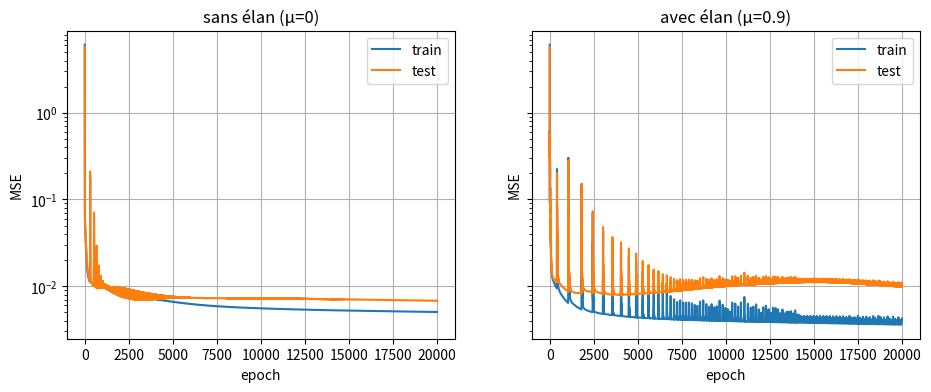
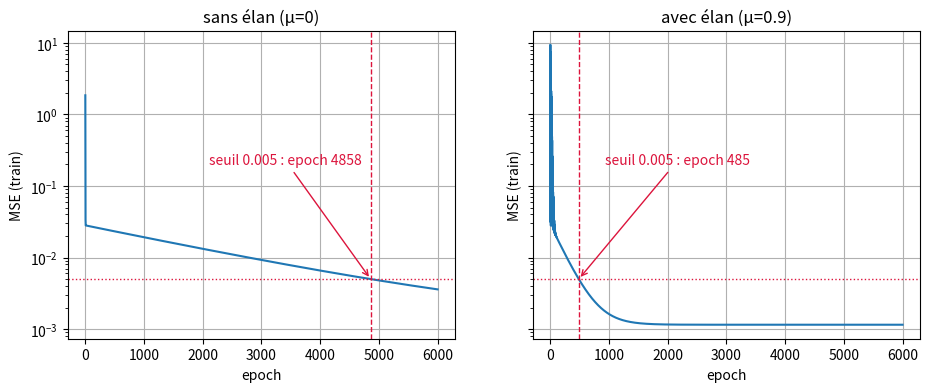
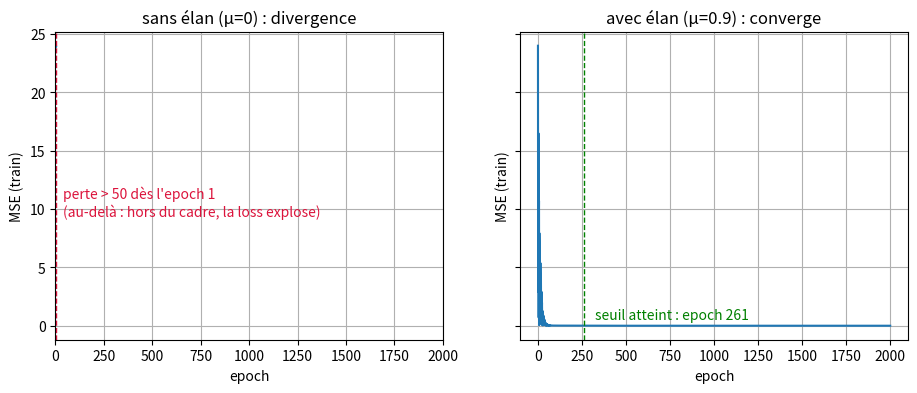
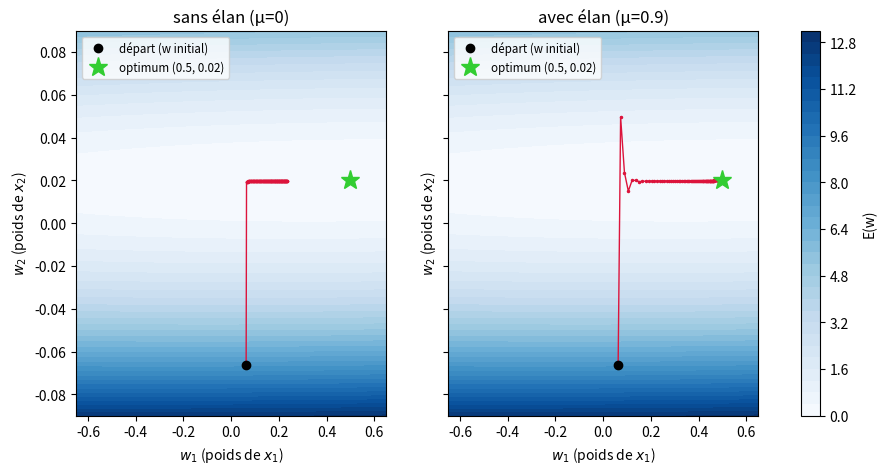
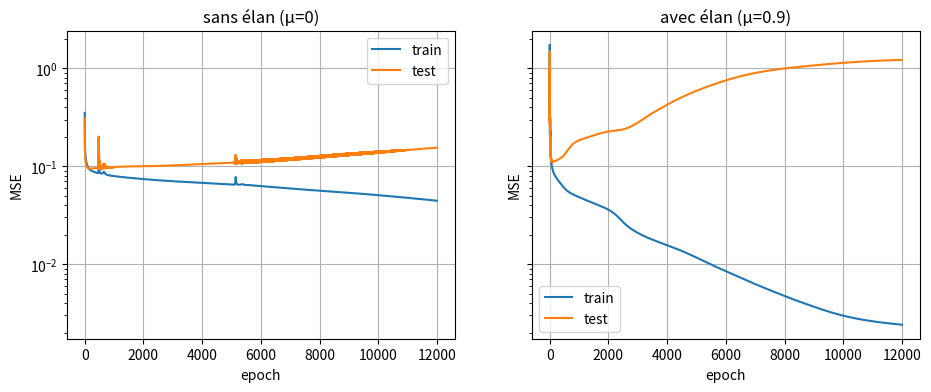
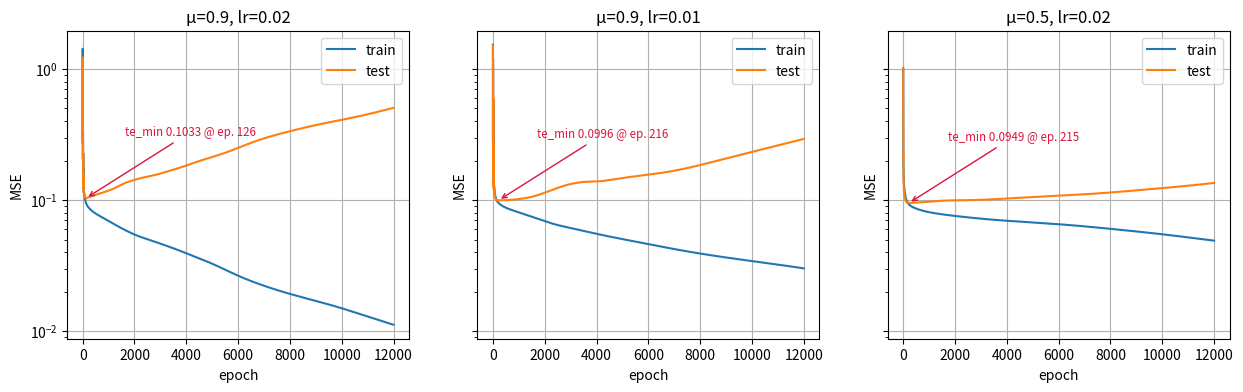
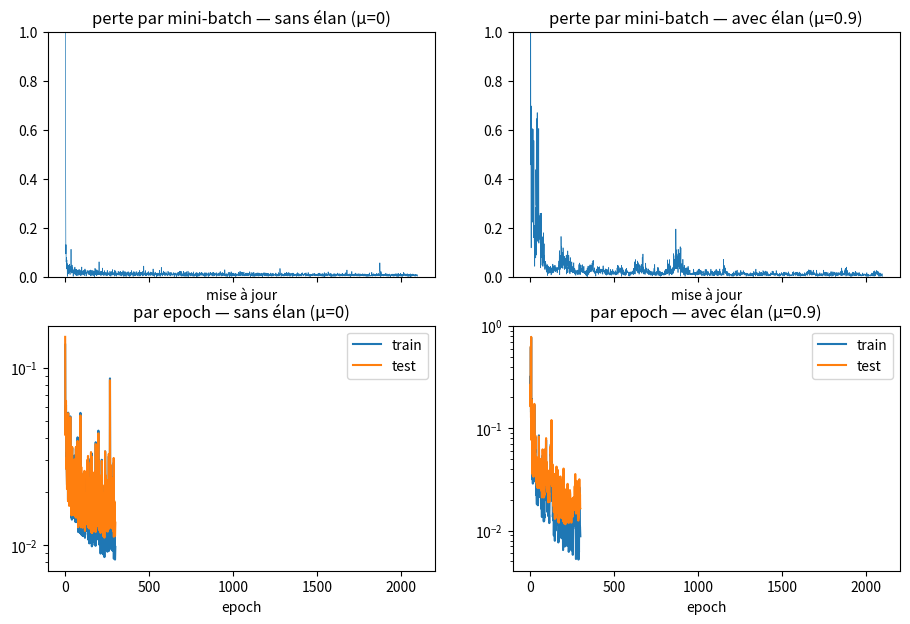

Python code for these plots, in order:
import numpy as np
import matplotlib.pyplot as plt
import copy

# Alias de types pour les tableaux numpy
Vec = np.ndarray[tuple[int], np.dtype[np.float64]]        # vecteur 1D de flottants
Mat = np.ndarray[tuple[int, int], np.dtype[np.float64]]   # matrice 2D de flottants

def sigmoid(z):
    return 1.0 / (1.0 + np.exp(-z))

def sigmoid_prime(z: Mat) -> Mat:
    """
    σ'(z) = σ(z) · (1 - σ(z)).
    """
    s = sigmoid(z)
    return s * (1.0 - s)

def tanh_prime(z: Mat) -> Mat:
    """
    tanh'(z) = 1 - tanh²(z).
    """
    return 1.0 - np.tanh(z) ** 2

ACTIVATIONS = {
    "sigmoid": (sigmoid, sigmoid_prime),
    "tanh": (np.tanh, tanh_prime),
    "linear": (lambda z: z, lambda z: np.ones_like(z)),
}

class MLP:
    def __init__(self, sizes, activation="sigmoid", output_activation="linear", seed=0):
        rng = np.random.default_rng(seed)
        self.sizes = list(sizes)
        self.Ws = []
        self.bs = []
        for n_in, n_out in zip(sizes[:-1], sizes[1:]):
            self.Ws.append(rng.normal(0.0, 0.5, size=(n_out, n_in)))
            self.bs.append(np.zeros(n_out))
        self.activation, self.activation_prime = ACTIVATIONS[activation]
        self.output_activation, self.output_activation_prime = ACTIVATIONS[output_activation]

    def predict(self, X):
        return self.forward(X)[0][-1]

    def loss(self, X: Mat, t: Mat) -> float:
        """Coût du modèle : erreur quadratique moyenne.

        E = (1/2) · mean(Σ_k (Y_k - T_k)²).

        Parameters
        ----------
        X : Mat
            Batch d'entrée, de forme (N, d).
        t : Mat
            Cibles, de même forme que la sortie du réseau (N, k).

        Returns
        -------
        float
            Coût quadratique moyen sur le batch.
        """
        # coût du cours : moyenne sur les échantillons de 1/2 · Σ_k (Y_k - T_k)^2
        return 0.5 * float(np.mean(np.sum((self.predict(X) - t) ** 2, axis=1)))

    def forward(self, X: Mat) -> tuple[list[Mat], list[Mat]]:
        """Passe avant du MLP, couche par couche.

        Parameters
        ----------
        X : Mat
            Batch d'entrée, de forme (N, d).

        Returns
        -------
        tuple[list[Mat], list[Mat]]
            (As, Zs) : activations (avec Y0 = X en tête) et pré-activations
            de chaque couche.
        """
        A = X
        As = [A]
        Zs = []
        n = len(self.Ws)
        for l, (W, b) in enumerate(zip(self.Ws, self.bs)):
            Z = A @ W.T + b
            Zs.append(Z)
            f = self.output_activation if l == n - 1 else self.activation
            A = f(Z)
            As.append(A)
        return As, Zs

    def backward(self, X: Mat, t: Mat) -> list[tuple[Mat, Vec]]:
        """Passe arrière : gradients du coût pour chaque couche.

        Parameters
        ----------
        X : Mat
            Batch d'entrée, de forme (N, d).
        t : Mat
            Cibles, de même forme que la sortie du réseau (N, k).

        Returns
        -------
        list[tuple[Mat, Vec]]
            Liste de (dW_l, db_l), une paire de gradients par couche.
        """
        As, Zs = self.forward(X)
        N = X.shape[0]
        n = len(self.Ws)
        delta = (As[-1] - t) * self.output_activation_prime(Zs[-1])
        dWs, dbs = [], []
        for l in range(n - 1, -1, -1):
            dW = delta.T @ As[l] / N
            db = delta.sum(axis=0) / N
            dWs.insert(0, dW)
            dbs.insert(0, db)
            if l > 0:
                delta = (delta @ self.Ws[l]) * self.activation_prime(Zs[l - 1])
        return list(zip(dWs, dbs))

    def step(self, X: Mat, t: Mat, lr: float) -> None:
        """Effectue une étape de descente de gradient (mise à jour des poids).

        Parameters
        ----------
        X : Mat
            Batch d'entrée, de forme (N, d).
        t : Mat
            Cibles, de même forme que la sortie du réseau (N, k).
        lr : float
            Pas d'apprentissage.
        """
        for l, (dW, db) in enumerate(self.backward(X, t)):
            self.Ws[l] -= lr * dW
            self.bs[l] -= lr * db

    def fit_batch(self, X: Mat, t: Mat, X_test: Mat | None = None, t_test: Mat | None = None, lr: float = 0.1, epochs: int = 2000) -> dict[str, list[float]]:
        """Entraîne le MLP par descente de gradient par lot.

        Si ``X_test``/``t_test`` sont fournis, le coût de test est aussi
        ajouté à l'historique.

        Parameters
        ----------
        X : Mat
            Batch d'entraînement, de forme (N, d).
        t : Mat
            Cibles d'entraînement, de forme (N, k).
        X_test : Mat, optionnel
            Batch de test, de forme (N_test, d).
        t_test : Mat, optionnel
            Cibles de test, de forme (N_test, k).
        lr : float, optionnel
            Pas d'apprentissage (défaut : 0.1).
        epochs : int, optionnel
            Nombre maximal d'epochs (défaut : 2000).

        Returns
        -------
        dict[str, list[float]]
            Historique des coûts ``{"train": [...], "test": [...]}``.
        """
        history = {"train": []}
        if X_test is not None:
            history["test"] = []
        for epoch in range(epochs):
            self.step(X, t, lr)
            history["train"].append(self.loss(X, t))
            if X_test is not None:
                history["test"].append(self.loss(X_test, t_test))
        return history


class MLPMomentum(MLP):
    def __init__(self, sizes, activation="sigmoid", output_activation="linear", seed=0, momentum=0.9):
        super().__init__(sizes, activation, output_activation, seed)
        self.momentum = momentum
        self.vWs = [np.zeros_like(W) for W in self.Ws]
        self.vbs = [np.zeros_like(b) for b in self.bs]

    def step(self, X: Mat, t: Mat, lr: float) -> None:
        """Une étape de descente de gradient avec élan (momentum).

        v_l <- mu * v_l + lr * dW_l ; W_l <- W_l - v_l.
        """
        for l, (dW, db) in enumerate(self.backward(X, t)):
            self.vWs[l] = self.momentum * self.vWs[l] + lr * dW
            self.vbs[l] = self.momentum * self.vbs[l] + lr * db
            self.Ws[l] -= self.vWs[l]
            self.bs[l] -= self.vbs[l]


def gen_2d(n=500, noise=0.1, seed=1):
    rng = np.random.default_rng(seed)
    X = rng.uniform(-3.0, 3.0, size=(n, 2))
    t = (np.sin(X[:, 0]) * np.cos(X[:, 1])).reshape(-1, 1) + rng.normal(0.0, noise, size=(n, 1))
    return X, t

def plot_history(history, ax=None):
    if ax is None:
        fig, ax = plt.subplots()
    ax.plot(history["train"], label="train")
    if history["test"]:
        ax.plot(history["test"], label="test")
    ax.set_xlabel("epoch")
    ax.set_ylabel("MSE")
    ax.set_yscale("log")
    ax.legend()
    ax.grid(True)
    return ax

def split(X: Mat, t: Mat, n_train: int, seed: int = 0) -> tuple[Mat, Mat, Mat, Mat]:
    """Sépare aléatoirement un jeu de données en entraînement et test.

    Les échantillons sont mélangés par une permutation déterministe
    (graine ``seed``), puis découpés : les ``n_train`` premiers forment
    l'ensemble d'entraînement, les suivants l'ensemble de test.

    Parameters
    ----------
    X : Mat
        Données d'entrée, de forme (N, d).
    t : Mat
        Cibles, de même forme que la sortie attendue (N, k).
    n_train : int
        Taille de l'ensemble d'entraînement.
    seed : int, optionnel
        Graine du générateur aléatoire (défaut : 0).

    Returns
    -------
    tuple[Mat, Mat, Mat, Mat]
        ``(X_train, t_train, X_test, t_test)``.
    """
    rng = np.random.default_rng(seed)
    perm = rng.permutation(X.shape[0])
    X_shuf, t_shuf = X[perm], t[perm]
    return X_shuf[:n_train], t_shuf[:n_train], X_shuf[n_train:], t_shuf[n_train:]


# BEGIN
X4, t4 = gen_2d(noise=0.1)
X_train, t_train, X_test, t_test = split(X4, t4, n_train=400, seed=1)

lr, epochs = 0.2, 20000

model_plain = MLP([2, 16, 16, 1], activation="tanh", output_activation="linear", seed=0)
hist_plain = model_plain.fit_batch(X_train, t_train, X_test, t_test, lr=lr, epochs=epochs)

model_mom = MLPMomentum([2, 16, 16, 1], activation="tanh", output_activation="linear", seed=0, momentum=0.9)
hist_mom = model_mom.fit_batch(X_train, t_train, X_test, t_test, lr=lr, epochs=epochs)

fig, axes = plt.subplots(1, 2, figsize=(11, 4), sharey=True)
plot_history(hist_plain, axes[0])
plot_history(hist_mom, axes[1])
axes[0].set_title("sans élan (μ=0)")
axes[1].set_title("avec élan (μ=0.9)")
# END


# BEGIN
def gen_vallee(n=200, scale=80.0, noise=0.05, seed=3):
    """Vallée mal conditionnée : deux axes d'échelles très différentes.

    x1 ~ U(-1, 1), x2 ~ U(-scale, scale) ; t = 0.5·x1 + 0.02·x2 + ε ~ N(0, noise²).
    """
    rng = np.random.default_rng(seed)
    x1 = rng.uniform(-1.0, 1.0, size=n)
    x2 = rng.uniform(-scale, scale, size=n)
    t = 0.5 * x1 + 0.02 * x2 + rng.normal(0.0, noise, size=n)
    return np.column_stack([x1, x2]), t.reshape(-1, 1)


def epochs_to_threshold(hist, thr=0.005):
    """Premier index où la loss d'entraînement passe sous ``thr`` (None sinon)."""
    for i, loss_train in enumerate(hist["train"]):
        if loss_train < thr:
            return i
    return None


lr, epochs = 7e-4, 6000
X_v, t_v = gen_vallee()

model_plain = MLP([2, 1], output_activation="linear", seed=0)
hist_plain_v = model_plain.fit_batch(X_v, t_v, lr=lr, epochs=epochs)

model_mom = MLPMomentum([2, 1], output_activation="linear", seed=0, momentum=0.9)
hist_mom_v = model_mom.fit_batch(X_v, t_v, lr=lr, epochs=epochs)

ep_plain_v = epochs_to_threshold(hist_plain_v)
ep_mom_v = epochs_to_threshold(hist_mom_v)

fig, axes = plt.subplots(1, 2, figsize=(11, 4), sharey=True)
for ax, hist, ep, titre, annot in (
    (axes[0], hist_plain_v, ep_plain_v, "sans élan (μ=0)", (ep_plain_v - 150, 0.2, "right")),
    (axes[1], hist_mom_v, ep_mom_v, "avec élan (μ=0.9)", (ep_mom_v + 450, 0.2, "left")),
):
    ax.plot(hist["train"])
    ax.axhline(0.005, color="crimson", ls=":", lw=1)
    if ep is not None:
        ax.axvline(ep, color="crimson", ls="--", lw=1)
        ax.annotate(f"seuil 0.005 : epoch {ep}", xy=(ep, 0.005),
                    xytext=annot[:2], ha=annot[2], color="crimson",
                    arrowprops=dict(arrowstyle="->", color="crimson"))
    ax.set_yscale("log")
    ax.set_xlabel("epoch")
    ax.set_ylabel("MSE (train)")
    ax.set_title(titre)
    ax.grid(True)
# END


# BEGIN
lr_hi, epochs_hi = 1.3e-3, 2000

# le run sans élan va diverger (pertes non finies ou très grandes) : on coupe les avertissements
with np.errstate(over="ignore", invalid="ignore", divide="ignore"):
    hist_plain_hi = MLP([2, 1], output_activation="linear", seed=0).fit_batch(
        X_v, t_v, lr=lr_hi, epochs=epochs_hi)

hist_mom_hi = MLPMomentum([2, 1], output_activation="linear", seed=0, momentum=0.9).fit_batch(
    X_v, t_v, lr=lr_hi, epochs=epochs_hi)

# pertes sans élan : non finies ou > 50 -> np.nan (trous dans la ligne)
plain_hi = np.array([
    v if np.isfinite(v) and v <= 50.0 else np.nan
    for v in hist_plain_hi["train"]
])
a_diverge = bool(np.isnan(plain_hi).any())
ep_mom_hi = epochs_to_threshold(hist_mom_hi)

fig, axes = plt.subplots(1, 2, figsize=(11, 4), sharey=True)
axes[0].plot(plain_hi, ".-", ms=3)  # nan = trous : la courbe sort du cadre
axes[0].set_xlim(0, epochs_hi)
axes[0].set_title("sans élan (μ=0) : divergence")
axes[1].plot(hist_mom_hi["train"])
axes[1].set_title("avec élan (μ=0.9) : converge")
for ax in axes:
    ax.set_xlabel("epoch")
    ax.set_ylabel("MSE (train)")
    ax.grid(True)

if a_diverge:
    premier_div = int(np.argmax(np.isnan(plain_hi)))
    axes[0].axvline(premier_div, color="crimson", ls="--", lw=1)
    axes[0].text(premier_div + 40, 12.0,
                 f"perte > 50 dès l'epoch {premier_div}\n"
                 "(au-delà : hors du cadre, la loss explose)",
                 color="crimson", va="top")
if ep_mom_hi is not None:
    axes[1].axvline(ep_mom_hi, color="green", ls="--", lw=1)
    axes[1].text(ep_mom_hi + 60, 1.5,
                 f"seuil atteint : epoch {ep_mom_hi}",
                 color="green", va="top")
# END


# BEGIN
def paysage_vallee(X, t, w1s, w2s):
    """Paysage du modèle linéaire sans biais : E(w) = 0.5 · mean((X·w − t)²)."""
    E = np.empty((w2s.size, w1s.size))
    for j, w1 in enumerate(w1s):
        for k, w2 in enumerate(w2s):
            E[k, j] = 0.5 * np.mean((w1 * X[:, 0] + w2 * X[:, 1] - t[:, 0]) ** 2)
    return E


def trajectoire_poids(momentum, lr=7e-4, epochs=2500, pas=20, seed=0):
    """Entraîne le réseau [2, 1] et enregistre (w1, w2) tous les ``pas`` epochs."""
    model = MLPMomentum([2, 1], output_activation="linear", seed=seed, momentum=momentum)
    traj = [model.Ws[0].ravel().copy()]  # départ : w initial aléatoire
    for epoch in range(epochs):
        model.step(X_v, t_v, lr)
        if (epoch + 1) % pas == 0:
            traj.append(model.Ws[0].ravel().copy())
    traj.append(model.Ws[0].ravel().copy())
    return np.array(traj)


w1s = np.linspace(-0.65, 0.65, 201)
w2s = np.linspace(-0.09, 0.09, 201)
E = paysage_vallee(X_v, t_v, w1s, w2s)

traj_plain_p = trajectoire_poids(0.0)
traj_mom_p = trajectoire_poids(0.9)
opt = (0.5, 0.02)

fig, axes = plt.subplots(1, 2, figsize=(11, 5), sharey=True)
for ax, traj, titre in (
    (axes[0], traj_plain_p, "sans élan (μ=0)"),
    (axes[1], traj_mom_p, "avec élan (μ=0.9)"),
):
    cf = ax.contourf(w1s, w2s, E, levels=40, cmap="Blues")
    ax.plot(traj[:, 0], traj[:, 1], ".-", color="crimson", lw=1, ms=3)
    ax.plot(traj[0, 0], traj[0, 1], "o", color="black", ms=6, label="départ (w initial)")
    ax.plot(*opt, "*", color="limegreen", ms=14, label="optimum (0.5, 0.02)")
    ax.set_xlabel("$w_1$ (poids de $x_1$)")
    ax.set_ylabel("$w_2$ (poids de $x_2$)")
    ax.set_title(titre)
    ax.legend(loc="upper left", fontsize="small")
fig.colorbar(cf, ax=axes, label="E(w)")
# END


# BEGIN
x1_std = (X_v[:, 0] - X_v[:, 0].mean()) / X_v[:, 0].std()
x2_std = (X_v[:, 1] - X_v[:, 1].mean()) / X_v[:, 1].std()
X_std = np.column_stack([x1_std, x2_std])

lr_std = 0.1  # impossible avant standardisation : l'axe raide diverge dès ~1e-3

hist_std_plain = MLP([2, 1], output_activation="linear", seed=0).fit_batch(
    X_std, t_v, lr=lr_std, epochs=6000)
hist_std_mom = MLPMomentum([2, 1], output_activation="linear", seed=0, momentum=0.9).fit_batch(
    X_std, t_v, lr=lr_std, epochs=6000)

print("standardisé, lr = 0.1 : seuil 0.005 atteint à l'epoch",
      epochs_to_threshold(hist_std_plain), "sans élan vs",
      epochs_to_threshold(hist_std_mom), "avec élan")
# END


# BEGIN
Xn, tn = gen_2d(noise=0.4, seed=1)
Xn_train, tn_train, Xn_test, tn_test = split(Xn, tn, n_train=100, seed=2)
print("train :", Xn_train.shape, " test :", Xn_test.shape)

lr, epochs = 0.05, 12000

model_plain = MLP([2, 16, 16, 1], activation="tanh", output_activation="linear", seed=0)
hist_plain_n = model_plain.fit_batch(Xn_train, tn_train, Xn_test, tn_test, lr=lr, epochs=epochs)

model_mom = MLPMomentum([2, 16, 16, 1], activation="tanh", output_activation="linear", seed=0, momentum=0.9)
hist_mom_n = model_mom.fit_batch(Xn_train, tn_train, Xn_test, tn_test, lr=lr, epochs=epochs)

fig, axes = plt.subplots(1, 2, figsize=(11, 4), sharey=True)
plot_history(hist_plain_n, axes[0])
plot_history(hist_mom_n, axes[1])
axes[0].set_title("sans élan (μ=0)")
axes[1].set_title("avec élan (μ=0.9)")
# END

# BEGIN
candidats = [(0.9, 0.02), (0.9, 0.01), (0.5, 0.02)]
hists_c = []
print(f"{'μ':>4} {'lr':>5} {'te_min':>8} {'epoch argmin':>12} {'te_fin':>8}")
for mu, lrc in candidats:
    model_c = MLPMomentum([2, 16, 16, 1], activation="tanh", output_activation="linear", seed=0, momentum=mu)
    hist_c = model_c.fit_batch(Xn_train, tn_train, Xn_test, tn_test, lr=lrc, epochs=epochs)
    hists_c.append(hist_c)
    te = hist_c["test"]
    i_min = int(np.argmin(te))
    print(f"{mu:>4} {lrc:>5} {te[i_min]:>8.4f} {i_min:>12} {te[-1]:>8.4f}")

fig, axes = plt.subplots(1, 3, figsize=(15, 4), sharey=True)
for ax, hist_c, (mu, lrc) in zip(axes, hists_c, candidats):
    plot_history(hist_c, ax)
    te = hist_c["test"]
    i_min = int(np.argmin(te))
    ax.set_title(f"μ={mu}, lr={lrc}")
    ax.annotate(f"te_min {te[i_min]:.4f} @ ep. {i_min}", xy=(i_min, te[i_min]),
                xytext=(i_min + 1500, te[i_min] * 3), color="crimson", fontsize="small",
                arrowprops=dict(arrowstyle="->", color="crimson"))
# END

# BEGIN
def fit_mini(model, X, t, Xte, tte, batch_size, lr, epochs, seed=0):
    """Entraîne ``model`` par mini-batchs.

    À chaque epoch, les indices sont mélangés puis découpés en sous-blocs
    consécutifs de ``batch_size`` (le dernier peut être plus petit) ; une
    mise à jour ``model.step`` est effectuée sur chaque sous-bloc.

    Parameters
    ----------
    model : MLP
        Modèle à entraîner (``MLP`` ou ``MLPMomentum``).
    X : Mat
        Données d'entraînement, de forme (N, d).
    t : Mat
        Cibles d'entraînement (N, k).
    Xte : Mat
        Données de test (N_test, d).
    tte : Mat
        Cibles de test (N_test, k).
    batch_size : int
        Taille d'un mini-batch.
    lr : float
        Pas d'apprentissage.
    epochs : int
        Nombre d'epochs (chaque epoch voit le train complet, mélangé).
    seed : int, optionnel
        Graine du mélange des indices (défault : 0).

    Returns
    -------
    tuple[np.ndarray, np.ndarray, np.ndarray]
        ``(per_batch, train_ep, test_ep)`` : perte du bloc courant à chaque
        mise à jour, puis perte train complète et perte test à chaque epoch.
    """
    rng = np.random.default_rng(seed)  # créé UNE fois : la suite des mélanges est reproductible
    n = X.shape[0]
    n_batches = int(np.ceil(n / batch_size))
    per_batch, train_ep, test_ep = [], [], []
    for _ in range(epochs):
        perm = rng.permutation(n)
        for k in range(n_batches):
            idx = perm[k * batch_size:(k + 1) * batch_size]
            model.step(X[idx], t[idx], lr)
            per_batch.append(model.loss(X[idx], t[idx]))
        train_ep.append(model.loss(X, t))
        test_ep.append(model.loss(Xte, tte))
    return np.asarray(per_batch), np.asarray(train_ep), np.asarray(test_ep)


Xm, tm = gen_2d(noise=0.1)
Xm_train, tm_train, Xm_test, tm_test = split(Xm, tm, n_train=100, seed=2)
print("train :", Xm_train.shape, " test :", Xm_test.shape)

batch_size, lr, epochs = 16, 0.1, 300

model_mini_plain = MLP([2, 16, 16, 1], activation="tanh", output_activation="linear", seed=0)
pb_plain, tr_plain, te_plain = fit_mini(
    model_mini_plain, Xm_train, tm_train, Xm_test, tm_test, batch_size, lr, epochs, seed=0)

model_mini_mom = MLPMomentum([2, 16, 16, 1], activation="tanh", output_activation="linear", seed=0, momentum=0.9)
pb_mom, tr_mom, te_mom = fit_mini(
    model_mini_mom, Xm_train, tm_train, Xm_test, tm_test, batch_size, lr, epochs, seed=0)

fig, axes = plt.subplots(2, 2, figsize=(11, 7), sharex="col")

axes[0, 0].plot(pb_plain, lw=0.5)
axes[0, 0].set_ylim(0, 1.0)
axes[0, 0].set_title("perte par mini-batch — sans élan (μ=0)")

axes[0, 1].plot(pb_mom, lw=0.5)
axes[0, 1].set_ylim(0, 1.0)
axes[0, 1].set_title("perte par mini-batch — avec élan (μ=0.9)")

axes[1, 0].plot(tr_plain, label="train")
axes[1, 0].plot(te_plain, label="test")
axes[1, 0].set_yscale("log")
axes[1, 0].set_title("par epoch — sans élan (μ=0)")
axes[1, 0].legend()

axes[1, 1].plot(tr_mom, label="train")
axes[1, 1].plot(te_mom, label="test")
axes[1, 1].set_yscale("log")
axes[1, 1].set_title("par epoch — avec élan (μ=0.9)")
axes[1, 1].legend()

for ax in axes[0, :]:
    ax.set_xlabel("mise à jour")
for ax in axes[1, :]:
    ax.set_xlabel("epoch")

print("std per_batch, 2000 dernières mises à jour : μ=0 : %.4f | μ=0.9 : %.4f"
      % (np.std(pb_plain[-2000:]), np.std(pb_mom[-2000:])))
print("test finale (par epoch) : μ=0 : %.4f | μ=0.9 : %.4f" % (te_plain[-1], te_mom[-1]))
# END
